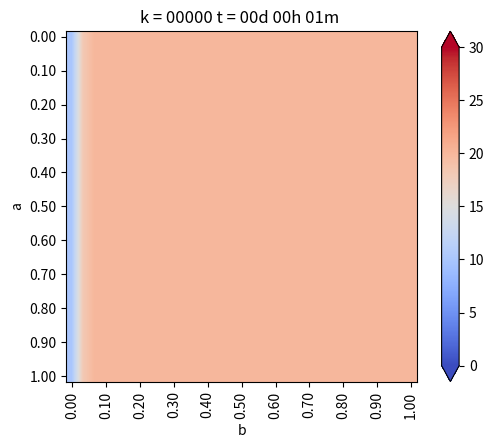

The matplotlib source for this figure: (Note: this script raises an exception after producing the figure.)
# -*- coding: utf-8 -*-
"""
Created on Thu Nov  5 19:14:40 2020

[redacted]
"""

# -----------------------------------------
# CASO 6
# -----------------------------------------
from matplotlib.pylab import *
from matplotlib import cm


# Definiciones geometricas
a = 1.     #alto del dominio
b = 1.     #ancho del dominio

Nx = 30    #numero de intervalos en X
Ny = 30    #numero de intervalos en Y

dx = b/Nx  #discretizacion espacial en x
dy = a/Ny  #discretizacion espacial en y


if dx != dy:
    print("Error dx != dy")
    exit(-1)

h = dx

#Funciones de conveniencia para calcular las coordenadas del punto(1,j)

def coords(i,j):
    return (dx*i, dy*j)

def imshowbien(u):
    imshow(u.T[Nx::-1,:],cmap=cm.coolwarm, interpolation='bilinear')
    cbar = colorbar(extend='both', cmap=cm.coolwarm)
    ticks = arange(0,35,5)
    ticks_Text=["{}°".format(deg) for deg in ticks]
    cbar.set_ticks(ticks)
    cbar.set_ticklabels(ticks_Text)
    clim(0, 30)
    
    xlabel('b')
    ylabel('a')
    xTicks_N = arange(0, Nx+1, 3)
    yTicks_N = arange(0, Ny+1, 3)
    xTicks =[coords(i,0)[0] for i in xTicks_N]
    yTicks =[coords(0,i)[1] for i in yTicks_N]
    xTicks_Text = ["{0:.2f}".format(tick) for tick in xTicks]
    yTicks_Text = ["{0:.2f}".format(tick) for tick in yTicks]
    xticks(xTicks_N,xTicks_Text, rotation='vertical')
    yticks(yTicks_N,yTicks_Text)
    margins(0.2)
    subplots_adjust(bottom=0.15)
    
    
u_k = zeros((Nx+1,Ny+1),dtype=double)
u_km1 = zeros((Nx+1,Ny+1),dtype=double)

#Condicion de borde inicial
u_k[:,:] = 20. #20 grados inicial en todas partes

#Parametros del problema (hierro)
dt = 0.01   #s
K = 79.5
c = 450.    #
rho = 7800.
alpha = K*dt/(c*rho*dx**2)

#informar cosas interesantes
print(f"dt = {dt}")
print(f"dx = {dx}")
print(f"K = {K}")
print(f"c = {c}")
print(f"rho = {rho}")
print(f"alpha = {alpha}")

#Loop en el tiempo
minuto = 60.
hora = 3600.
dia = 24 * 3600

dt = 1*minuto
dnext_t = 0.5*hora

next_t = 0
framenum = 0

T = 1*dia
Days = 1*T 


def truncate(n, decimals=0):
    multiplier = 10 ** decimals
    return int(n * multiplier) / multiplier


#Vectores para acumular la t° en Puntos Interesantes
p1=zeros(int32(Days/dt))     
p2=zeros(int32(Days/dt))  
p3=zeros(int32(Days/dt)) 

#Loop en el tiempo K
for k in range(int32(Days/dt)):
    t = dt*(k+1)
    dias = truncate(t/dia,0)
    horas = truncate((t-dias*dia)/hora,0)
    minutos = truncate((t-dias*dia-horas*hora)/minuto,0)
    titulo = "k = {0:05.0f}".format(k) + " t = {0:02.0f}d {1:02.0f}h {2:02.0f}m ".format(dias, horas, minutos)
    print(titulo)
    
    
    #CB esenciales, se repiten en cada iteración
    u_k[0,:] = 10.   #Borde izquierdo
    u_k[:,0] = u_k[:,1]-0*dy   #Borde inferior gradiente 0
    u_k[:,-1] = u_k[:,-2]-0*dy  #Borde superior gradiente 0
    u_k[-1,:] = u_k[-2,:]-0*dx  #Borde derecho gradiente 0
    
    
    #Loop en el espacio i = 1 ...... n-1
    for i in range(1,Nx):
        for j in range(1,Ny):
            #Algoritmo de diferencia finitas 2-D para difusión
            nabla_u_k = (u_k[i-1, j] + u_k[i+1,j] + u_k[i, j-1] + u_k[i, j+1] - 4*u_k[i,j]) / h**2
            
            #Forward Euler
            u_km1[i,j] = u_k[i,j] + alpha*nabla_u_k
    
    #Avanzar la solución a k+1
    u_k = u_km1
    
    
    #CB denuevo, para asegurar cumpliemiento
    u_k[0,:] = 10.   #Borde izquierdo
    u_k[:,0] = u_k[:,1]-0*dy   #Borde inferior gradiente 0
    u_k[:,-1] = u_k[:,-2]-0*dy  #Borde superior gradiente 0
    u_k[-1,:] = u_k[-2,:]-0*dx  #Borde derecho gradiente 0
    
    if t > next_t:
        figure(1)
        imshowbien(u_k)
        title(titulo)
        savefig("caso_6/frame_{0:04.0f}.png".format(framenum))
        framenum += 1
        next_t += dnext_t
        close(1)
        
        
    #Puntos para la evolución de la temperatura en el tiempo:
    p1[k]=u_k[int(Nx/2),int(Ny/2)]     #(a/2; b/2)
    p2[k]=u_k[int(Nx/2),int((3*Ny)/4)]   #(a/2; 3b/4)
    p3[k]=u_k[int((3*Nx)/4),int((3*Ny)/4)] #(3a/4; 3b/4)
    
        
#Ploteo evolucion de temperatura en puntos: 
figure(2)
plot(range(int32(Days/dt)),p1,label="P1: N/4")
plot(range(int32(Days/dt)),p2,label="P2: 2N/4")
plot(range(int32(Days/dt)),p3,label="P3: 3N/4")

title("Evolución de temperatura en puntos")
legend()
savefig(f"caso_6.png")
show()      
        
